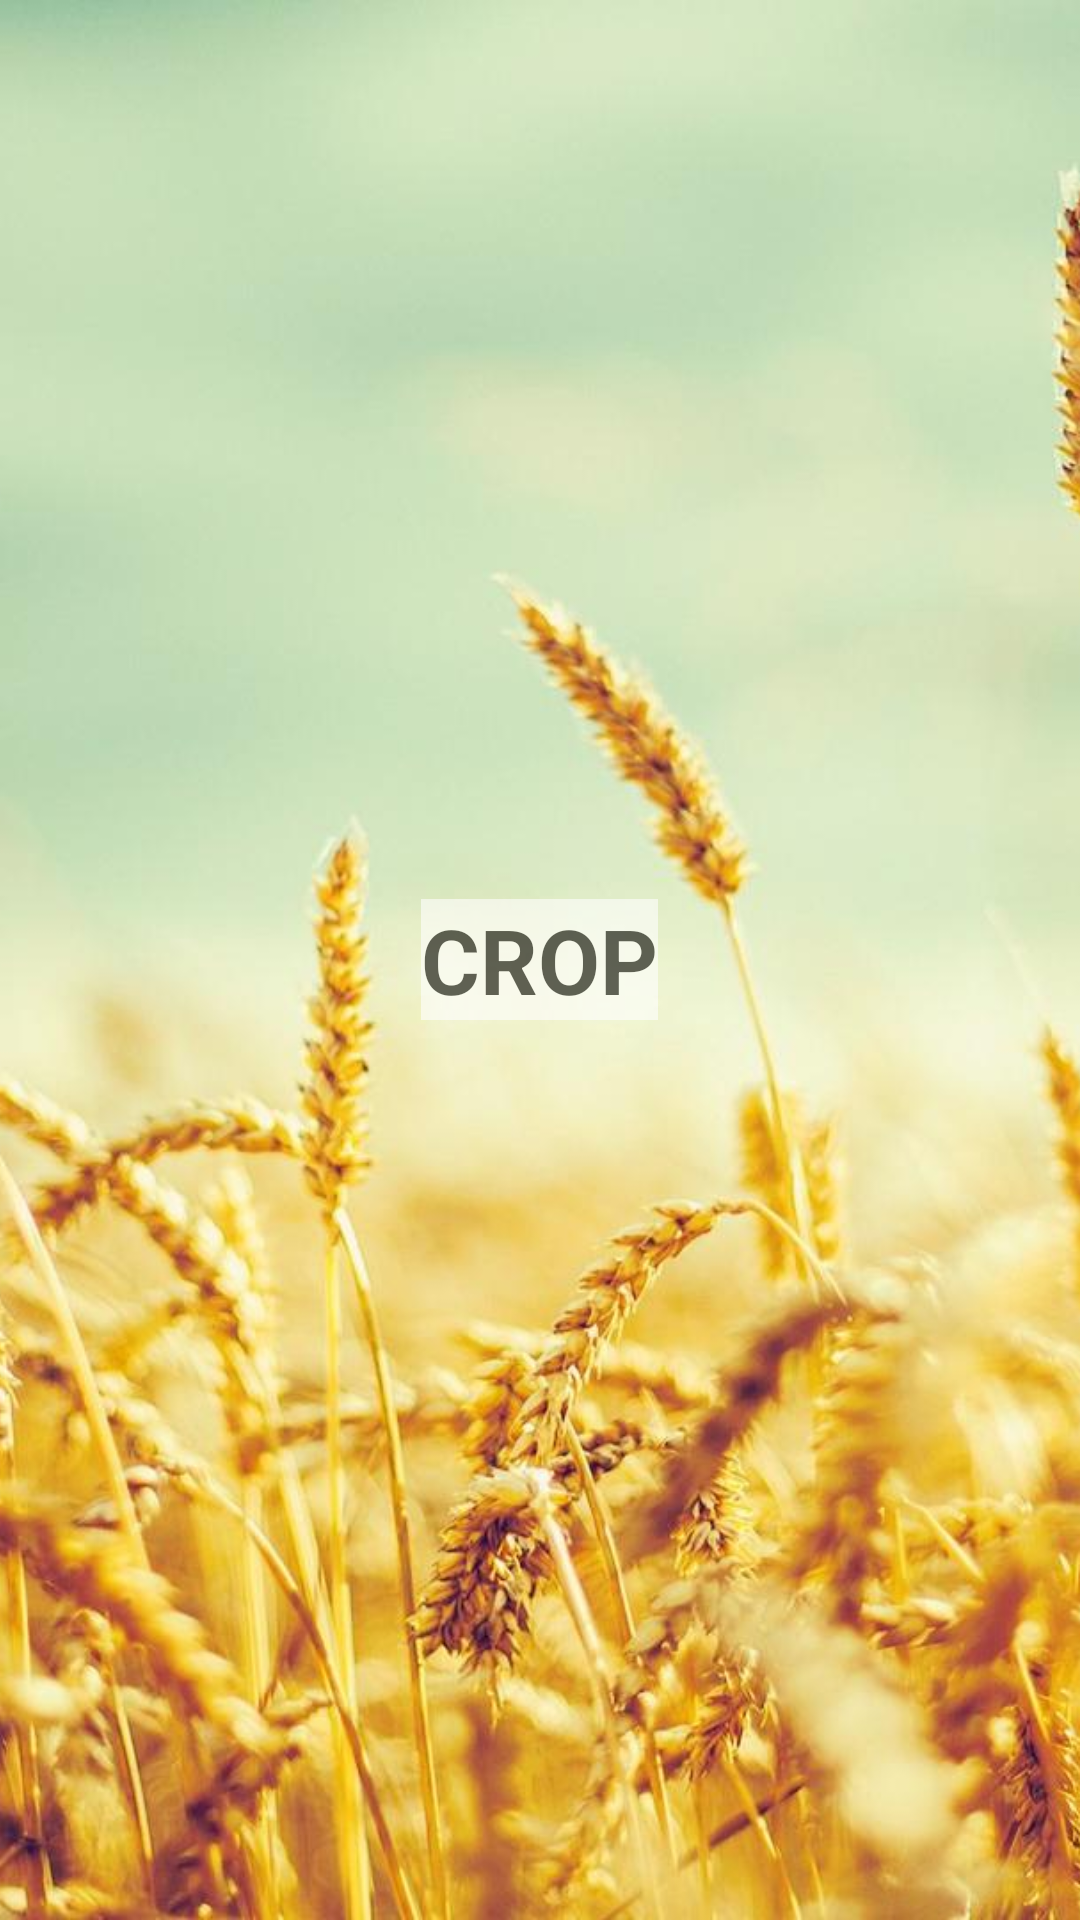

Layout XML and referenced resources for this Android screen:
<!-- AndroidManifest.xml: application theme AppTheme -->
<!-- res/layout/home_content.xml -->
<?xml version="1.0" encoding="utf-8"?>
<RelativeLayout
    xmlns:android="http://schemas.android.com/apk/res/android"
    android:layout_width="match_parent"
    android:layout_height="match_parent">

    <ImageView
        android:layout_width="match_parent"
        android:layout_height="match_parent"
        android:src="@drawable/wheat"
        android:scaleType="centerCrop" />

    <LinearLayout
        android:layout_width="wrap_content"
        android:layout_height="wrap_content"
        android:layout_centerInParent="true"
        android:background="#FFFFFF"
        android:alpha="0.6">
        <TextView
            android:layout_width="wrap_content"
            android:layout_height="wrap_content"
            android:text="CROP"
            android:elevation="10dp"
            android:textSize="30dp"
            android:textStyle="bold"
            android:textColor="@color/black" />

    </LinearLayout>


</RelativeLayout>
<!-- resources referenced by this layout -->
<resources>
  <color name="black">#000000</color>
  <!-- drawable wheat: png bitmap (drawable, 216492 bytes) -->
  <style name="AppTheme" parent="Theme.AppCompat.Light.DarkActionBar">
          
          <item name="colorPrimary">@color/lightGreen</item>
          <item name="colorPrimaryDark">@color/green</item>
          <item name="colorAccent">@color/colorAccent</item>
          <item name="android:windowActivityTransitions">true</item>
          <item name="colorControlHighlight">@color/green</item>
  
      </style>
  <color name="lightGreen">#3CB371</color>
  <color name="green">#32CD32</color>
  <color name="colorAccent">#FF4081</color>
</resources>
